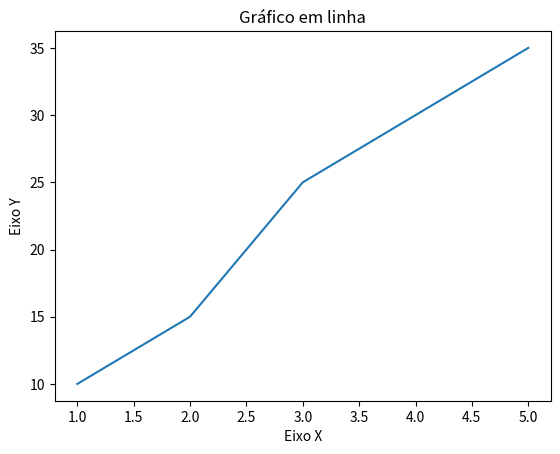

Write Python code to recreate this figure.
import matplotlib.pyplot as plt

a = [1,2,3,4,5]
b = [10,15,25,30,35]

plt.plot(a, b)
plt.title("Gráfico em linha")
plt.xlabel("Eixo X")
plt.ylabel("Eixo Y")
plt.show()